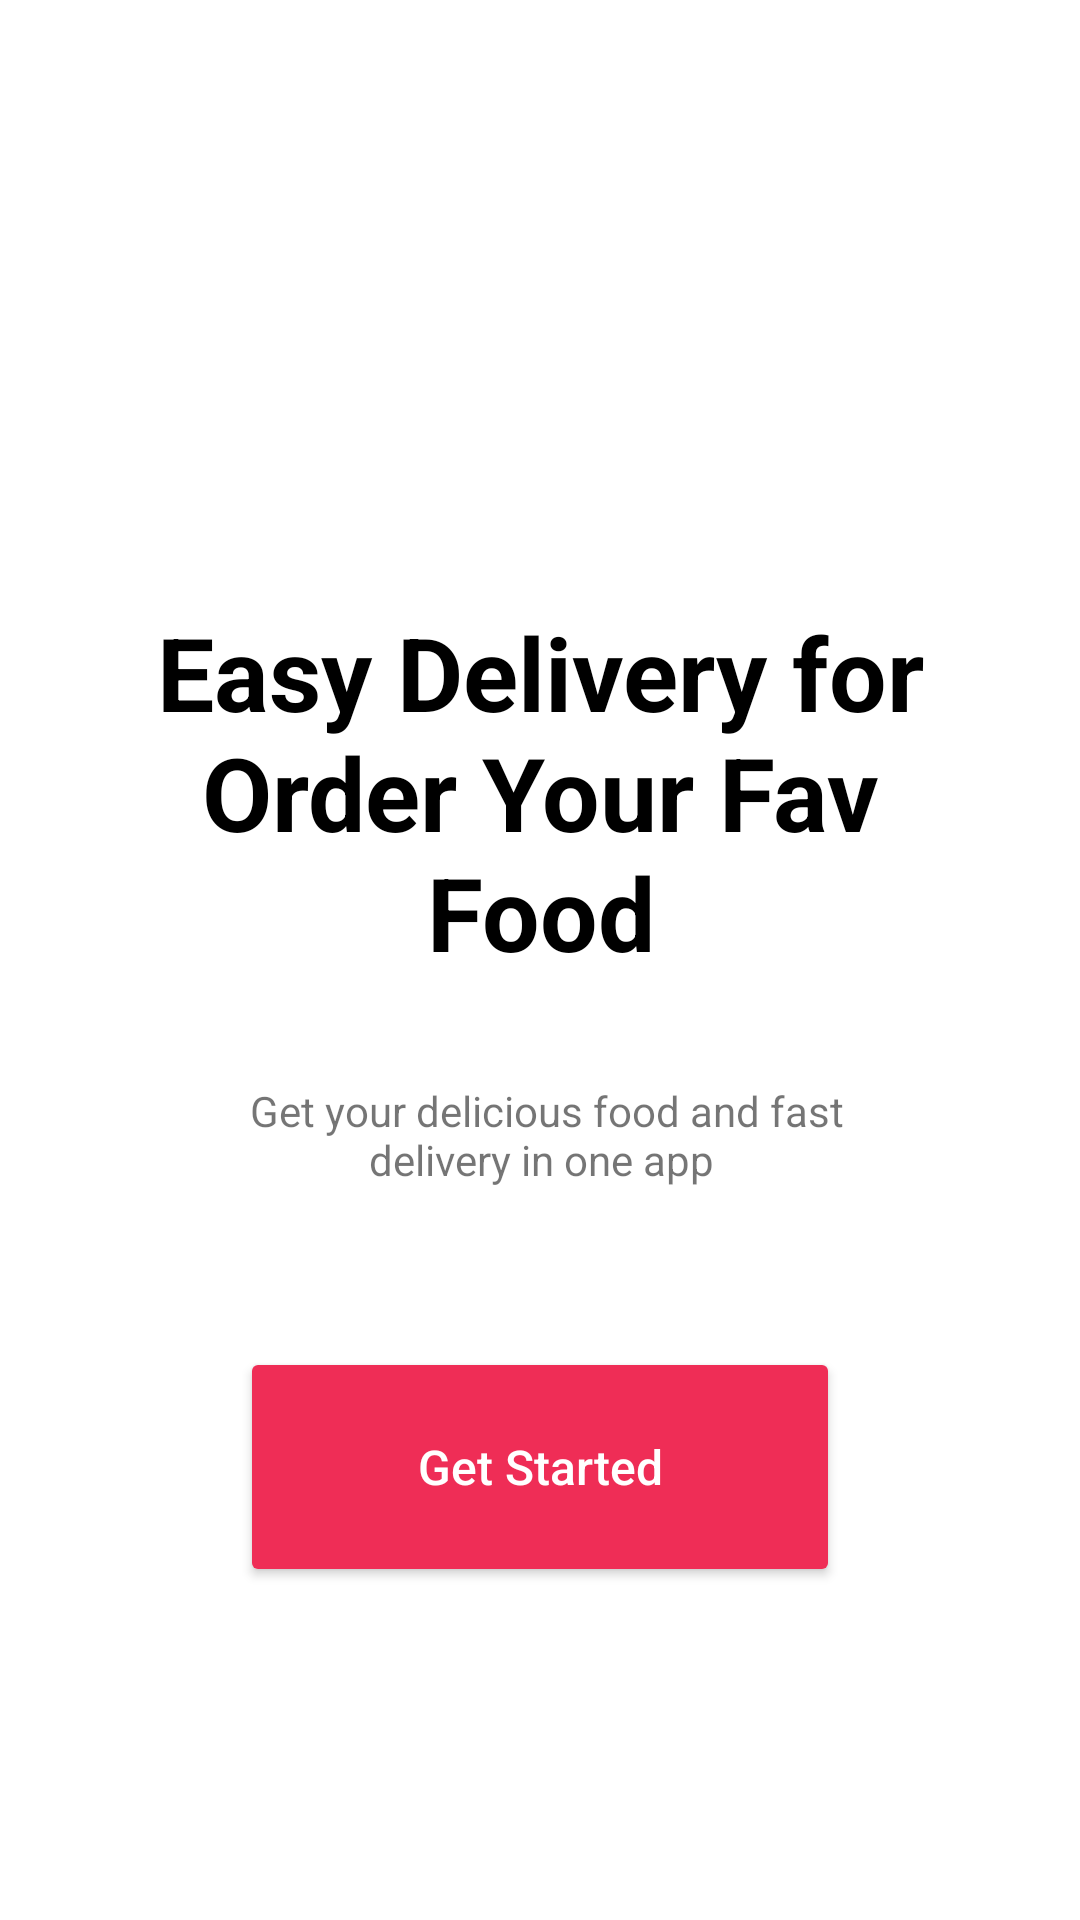

This screen was rendered from an Android layout file. Write that file and the resources it references.
<!-- AndroidManifest.xml: application theme Theme.Project -->
<!-- res/layout/fooddelivery.xml -->
<?xml version="1.0" encoding="utf-8"?>
<androidx.constraintlayout.widget.ConstraintLayout
        xmlns:android="http://schemas.android.com/apk/res/android"
        xmlns:tools="http://schemas.android.com/tools"
        xmlns:app="http://schemas.android.com/apk/res-auto"
        android:layout_width="match_parent"
        android:layout_height="match_parent"
        tools:context=".FoodDelivery">

    <ImageView
            android:layout_width="416dp"
            android:layout_height="278dp" app:srcCompat="@drawable/spageeti" android:id="@+id/imageView3"
            app:layout_constraintTop_toTopOf="parent" app:layout_constraintStart_toStartOf="parent"
            app:layout_constraintEnd_toEndOf="parent"
    />
    <ImageView
            android:layout_width="415dp"
            android:layout_height="276dp" app:srcCompat="@drawable/fries" android:id="@+id/imageView13"
            app:layout_constraintTop_toBottomOf="@+id/imageView3" app:layout_constraintEnd_toEndOf="parent"
            app:layout_constraintStart_toStartOf="parent"/>
    <ImageView
            android:layout_width="415dp"
            android:layout_height="520dp" app:srcCompat="@drawable/bottom_background_pink"
            android:id="@+id/imageView16" app:layout_constraintEnd_toEndOf="parent"
            app:layout_constraintStart_toStartOf="parent" app:layout_constraintBottom_toBottomOf="parent"
            app:layout_constraintTop_toTopOf="@+id/imageView3" app:layout_constraintHorizontal_bias="0.0"
            app:layout_constraintVertical_bias="1.0"/>
    <Button
            android:text="Get Started"
            android:layout_width="200dp"
            android:layout_height="80dp" android:id="@+id/btn_getstarted_fooddelivery"
            android:textColor="#FFFFFF" android:backgroundTint="#EF2D56" app:cornerRadius="50dp"
            android:textAllCaps="false"
            app:layout_constraintTop_toBottomOf="@+id/textView8"
            app:layout_constraintEnd_toEndOf="@+id/textView8"
            app:layout_constraintStart_toStartOf="@+id/textView8" android:layout_marginTop="36dp"
            android:textSize="16sp" app:layout_constraintHorizontal_bias="0.433"
            android:onClick="openFoodDeliveryNextPage"/>
    <TextView
            android:layout_width="279dp"
            android:layout_height="136dp" android:id="@+id/textView7"
            app:layout_constraintTop_toTopOf="@+id/imageView16" app:layout_constraintStart_toStartOf="parent"
            app:layout_constraintEnd_toEndOf="parent" android:layout_marginTop="76dp"
            android:text="Easy Delivery for Order Your Fav Food"
            android:textColor="#000000" android:textStyle="bold" android:textSize="34sp" android:gravity="center"/>
    <TextView
            android:text="Get your delicious food and fast delivery in one app "
            android:layout_width="230dp"
            android:layout_height="69dp" android:id="@+id/textView8"
            app:layout_constraintTop_toBottomOf="@+id/textView7"
            android:layout_marginTop="12dp" app:layout_constraintEnd_toEndOf="@+id/textView7"
            app:layout_constraintStart_toStartOf="@+id/textView7" android:gravity="center"
            app:layout_constraintHorizontal_bias="0.538"/>
</androidx.constraintlayout.widget.ConstraintLayout>
<!-- resources referenced by this layout -->
<resources>
  <!-- drawable bottom_background_pink (drawable) -->
  <?xml version="1.0" encoding="utf-8"?>
  <selector xmlns:android="http://schemas.android.com/apk/res/android">
  
      <item>
          <shape android:shape= "rectangle">
              <solid android:color="#FFFF"/>
              <corners android:topLeftRadius="300dp" android:topRightRadius="300dp"/>
          </shape>
      </item>
  
  </selector>
  <style name="Theme.Project" parent="Theme.MaterialComponents.DayNight.NoActionBar">
          
          <item name="colorPrimary">@color/black</item>
          <item name="colorPrimaryVariant">@color/purple_700</item>
          <item name="colorOnPrimary">@color/white</item>
          
          <item name="colorSecondary">@color/teal_200</item>
          <item name="colorSecondaryVariant">@color/teal_700</item>
          <item name="colorOnSecondary">@color/black</item>
          
          <item name="android:statusBarColor">?attr/colorPrimaryVariant</item>
          
      </style>
  <color name="black">#FF000000</color>
  <color name="purple_700">#FF3700B3</color>
  <color name="white">#FFFFFFFF</color>
  <color name="teal_200">#FF03DAC5</color>
  <color name="teal_700">#FF018786</color>
</resources>
